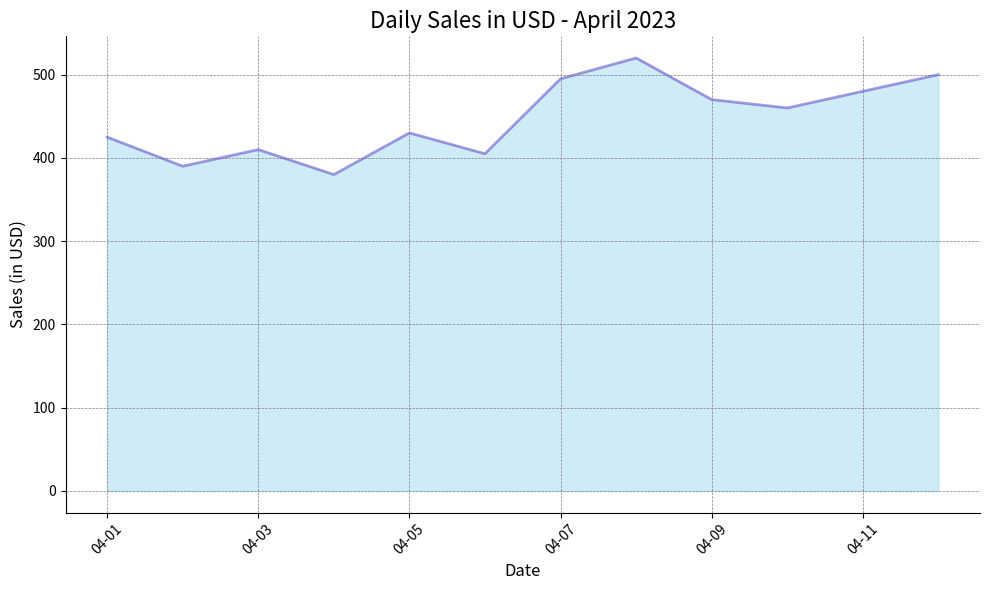

Reproduce this figure in Python.

import matplotlib.pyplot as plt
from matplotlib.dates import DateFormatter
import pandas as pd

# Prepare the data
data = [{'Date': '2023-04-01', 'Sales (in USD)': 425}, 
        {'Date': '2023-04-02', 'Sales (in USD)': 390},
        {'Date': '2023-04-03', 'Sales (in USD)': 410},
        {'Date': '2023-04-04', 'Sales (in USD)': 380},
        {'Date': '2023-04-05', 'Sales (in USD)': 430},
        {'Date': '2023-04-06', 'Sales (in USD)': 405},
        {'Date': '2023-04-07', 'Sales (in USD)': 495},
        {'Date': '2023-04-08', 'Sales (in USD)': 520},
        {'Date': '2023-04-09', 'Sales (in USD)': 470},
        {'Date': '2023-04-10', 'Sales (in USD)': 460},
        {'Date': '2023-04-11', 'Sales (in USD)': 480},
        {'Date': '2023-04-12', 'Sales (in USD)': 500}]

# Convert to pandas DataFrame
df = pd.DataFrame(data)

# Cast the Date field to datetime
df['Date'] = pd.to_datetime(df['Date'])

# Plotting
fig, ax = plt.subplots(figsize=(10, 6))

# Fill the area under the line plot
ax.fill_between(df['Date'], df['Sales (in USD)'], color='skyblue', alpha=0.4)

# Also create a line on top of the area
ax.plot(df['Date'], df['Sales (in USD)'], color='SlateBlue', alpha=0.6, linewidth=2)

# Beautifying the tick labels
date_form = DateFormatter("%m-%d")
ax.xaxis.set_major_formatter(date_form)

# Rotate date labels for better readability
plt.xticks(rotation=45)

# Adding a title and labels
ax.set_title('Daily Sales in USD - April 2023', fontsize=16)
ax.set_ylabel('Sales (in USD)', fontsize=12)
ax.set_xlabel('Date', fontsize=12)

# Remove the top and right border
ax.spines['top'].set_visible(False)
ax.spines['right'].set_visible(False)

# Show grid for better readability
ax.grid(color = 'gray', linestyle = '--', linewidth = 0.5)

# Show plot
plt.tight_layout()
plt.show()
